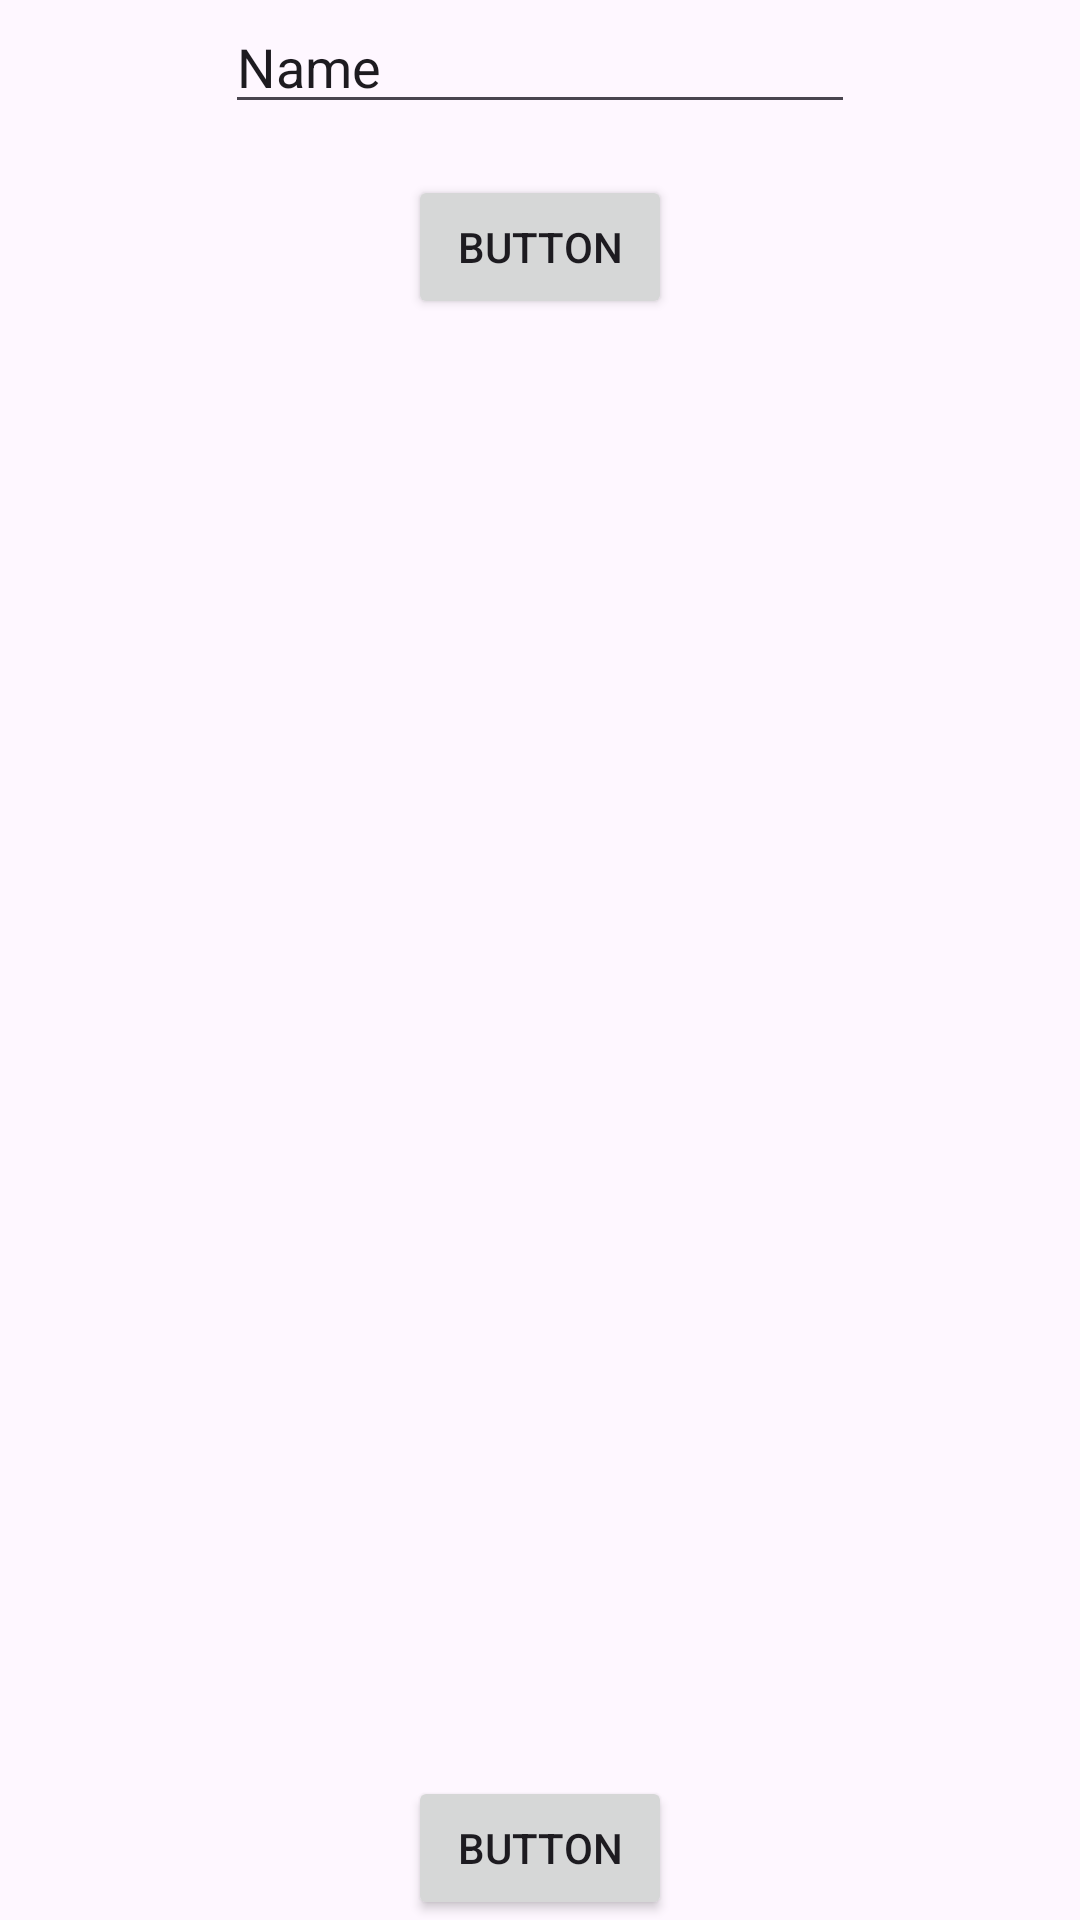

Produce the Android XML layout that renders to this screen, including the resource entries it uses.
<!-- AndroidManifest.xml: application theme Theme.Caprichosa -->
<!-- res/layout/activity_modficacion.xml -->
<?xml version="1.0" encoding="utf-8"?>
<androidx.constraintlayout.widget.ConstraintLayout xmlns:android="http://schemas.android.com/apk/res/android"
    xmlns:app="http://schemas.android.com/apk/res-auto"
    xmlns:tools="http://schemas.android.com/tools"
    android:layout_width="match_parent"
    android:layout_height="match_parent"
    tools:context=".ModficacionActivity">

    <EditText
        android:id="@+id/editTextText"
        android:layout_width="wrap_content"
        android:layout_height="wrap_content"
        android:ems="10"
        android:inputType="text"
        android:text="Name"
        app:layout_constraintEnd_toEndOf="parent"
        app:layout_constraintStart_toStartOf="parent"
        app:layout_constraintTop_toTopOf="parent" />

    <Button
        android:id="@+id/button2"
        android:layout_width="wrap_content"
        android:layout_height="wrap_content"
        android:text="Button"
        app:layout_constraintBottom_toBottomOf="parent"
        app:layout_constraintEnd_toEndOf="parent"
        app:layout_constraintStart_toStartOf="parent" />

    <LinearLayout
        android:id="@+id/linearlayout"
        android:layout_width="match_parent"
        android:layout_height="match_parent"
        android:orientation="vertical"
        app:layout_constraintBottom_toTopOf="@+id/button2"
        app:layout_constraintEnd_toEndOf="parent"
        app:layout_constraintStart_toStartOf="parent"
        app:layout_constraintTop_toBottomOf="@+id/button3">

        <androidx.recyclerview.widget.RecyclerView
            android:id="@+id/recyclerView"
            android:layout_width="409dp"
            android:layout_height="474dp"
            android:layout_marginTop="1dp" />
    </LinearLayout>

    <Button
        android:id="@+id/button3"
        android:layout_width="wrap_content"
        android:layout_height="wrap_content"
        android:layout_marginTop="17dp"
        android:layout_marginBottom="18dp"
        android:text="Button"
        app:layout_constraintBottom_toTopOf="@+id/recyclerView"
        app:layout_constraintEnd_toEndOf="parent"
        app:layout_constraintStart_toStartOf="parent"
        app:layout_constraintTop_toBottomOf="@+id/editTextText" />
</androidx.constraintlayout.widget.ConstraintLayout>
<!-- resources referenced by this layout -->
<resources>
  <style name="Theme.Caprichosa" parent="Base.Theme.Caprichosa" />
  <style name="Base.Theme.Caprichosa" parent="Theme.Material3.DayNight.NoActionBar">
          
          
      </style>
</resources>
